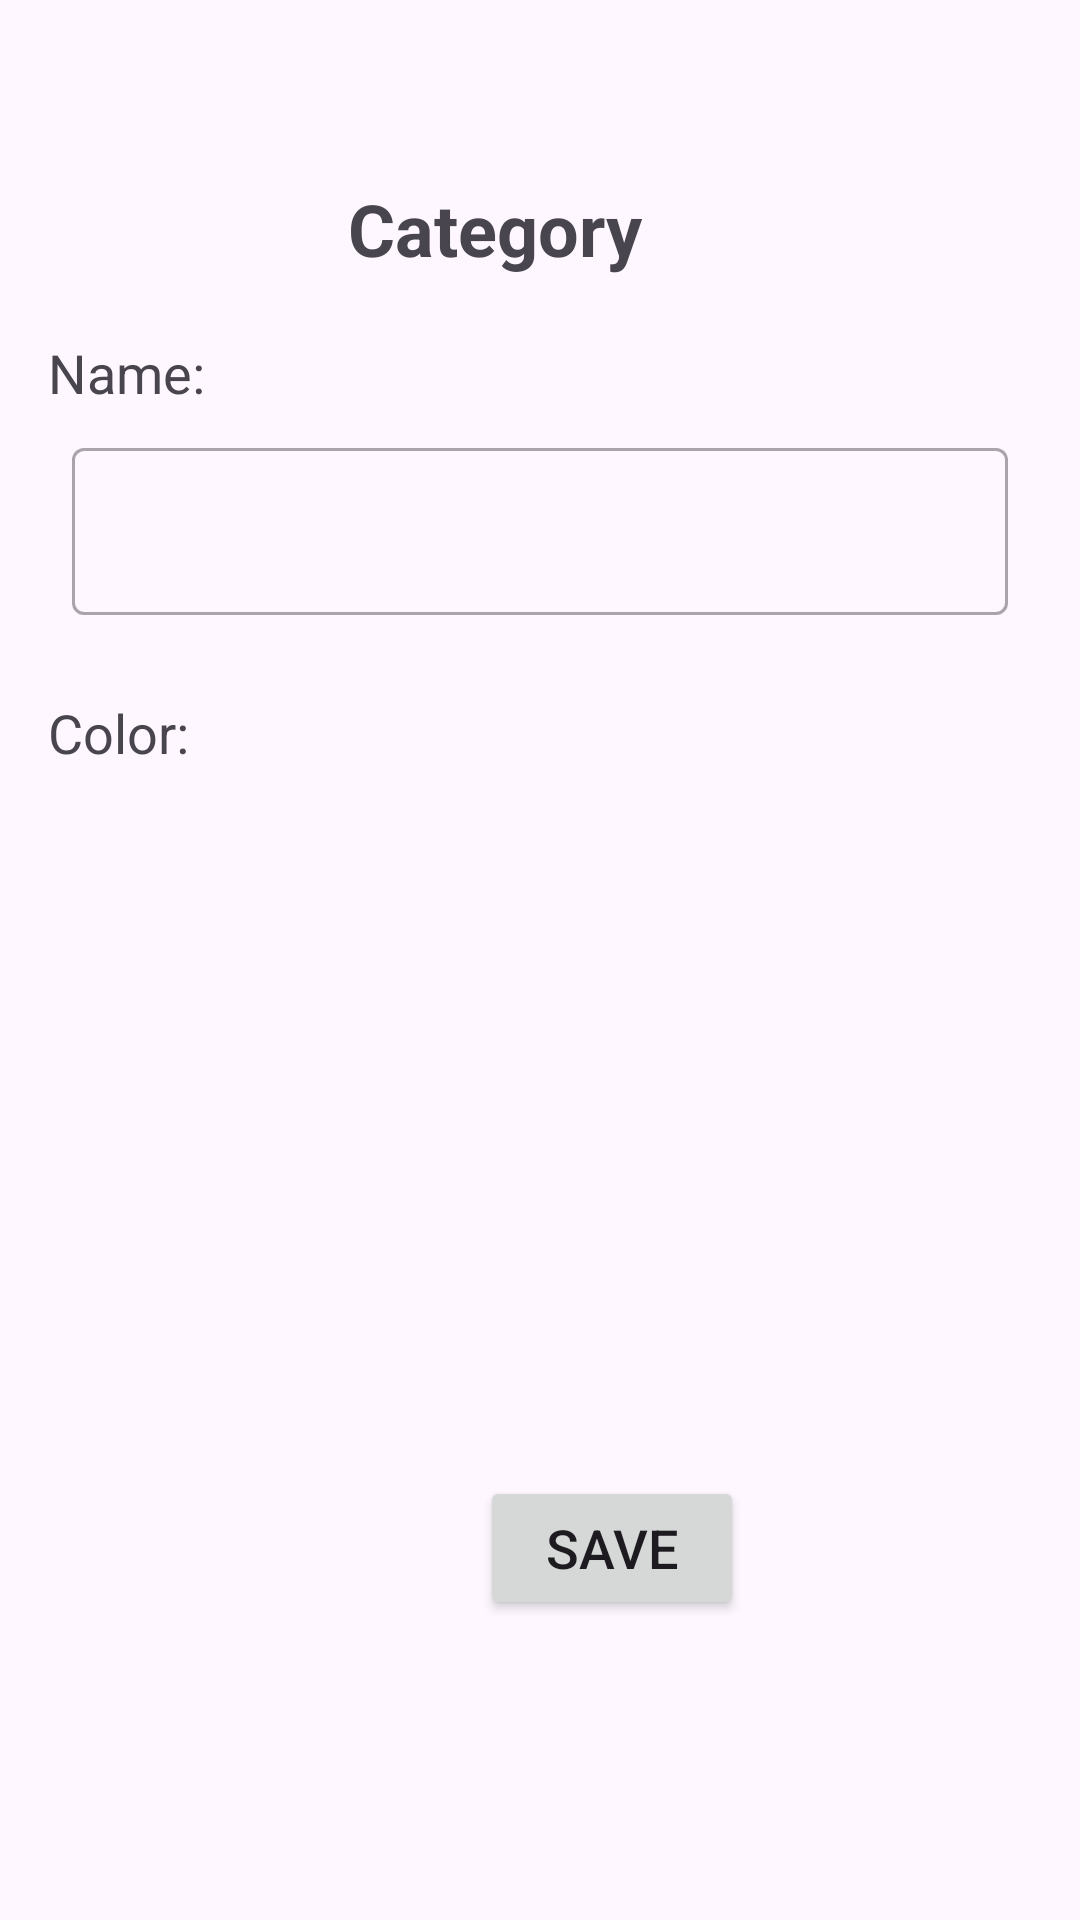

Write the Android layout XML for this screen, with the resource values it uses.
<!-- AndroidManifest.xml: application theme Theme.E2Taskly -->
<!-- res/layout/activity_category_create.xml -->
<?xml version="1.0" encoding="utf-8"?>
<androidx.constraintlayout.widget.ConstraintLayout xmlns:android="http://schemas.android.com/apk/res/android"
    xmlns:tools="http://schemas.android.com/tools"
    android:layout_width="match_parent"
    android:layout_height="match_parent"
    xmlns:app="http://schemas.android.com/apk/res-auto">

    <TextView
        android:id="@+id/category_creation"
        android:layout_width="wrap_content"
        android:layout_height="wrap_content"
        android:layout_marginStart="116dp"
        android:layout_marginTop="60dp"
        android:text="@string/category_title"
        android:textSize="24sp"
        android:textStyle="bold"
        app:layout_constraintStart_toStartOf="parent"
        app:layout_constraintTop_toTopOf="parent" />

    <Button
        android:id="@+id/saveCategoryButton"
        android:layout_width="wrap_content"
        android:layout_height="wrap_content"
        android:layout_marginStart="160dp"
        android:layout_marginBottom="100dp"
        android:text="@string/save_button"
        android:textSize="18sp"
        app:layout_constraintBottom_toBottomOf="parent"
        app:layout_constraintStart_toStartOf="parent" />

    <TextView
        android:id="@+id/category_name"
        android:layout_width="wrap_content"
        android:layout_height="wrap_content"
        android:layout_marginStart="16dp"
        android:layout_marginTop="112dp"
        android:text="@string/category_name"
        android:textSize="18sp"
        app:layout_constraintStart_toStartOf="parent"
        app:layout_constraintTop_toTopOf="parent" />


    <com.google.android.material.textfield.TextInputLayout
        android:id="@+id/textInputCategoryName"
        style="@style/Widget.MaterialComponents.TextInputLayout.OutlinedBox"
        android:layout_width="0dp"
        android:layout_height="wrap_content"
        android:layout_marginStart="24dp"
        android:layout_marginEnd="24dp"
        android:layout_marginTop="144dp"
        app:layout_constraintStart_toStartOf="parent"
        app:layout_constraintEnd_toEndOf="parent"
        app:layout_constraintTop_toTopOf="parent">


        <com.google.android.material.textfield.TextInputEditText
            android:id="@+id/editCategoryName"
            android:layout_width="match_parent"
            android:layout_height="wrap_content"/>

        
    </com.google.android.material.textfield.TextInputLayout>

    <TextView
        android:id="@+id/category_color"
        android:layout_width="wrap_content"
        android:layout_height="wrap_content"
        android:layout_marginStart="16dp"
        android:layout_marginTop="232dp"
        android:text="@string/category_color"
        android:textSize="18sp"
        app:layout_constraintStart_toStartOf="parent"
        app:layout_constraintTop_toTopOf="parent" />

    <GridLayout
        android:id="@+id/colorGrid"
        android:layout_width="match_parent"
        android:layout_height="wrap_content"
        android:layout_marginStart="16dp"
        android:layout_marginTop="272dp"
        android:columnCount="4"
        android:gravity="center"
        app:layout_constraintStart_toStartOf="parent"
        app:layout_constraintTop_toTopOf="parent" />


</androidx.constraintlayout.widget.ConstraintLayout>
<!-- resources referenced by this layout -->
<resources>
  <string name="category_color">Color:</string>
  <string name="category_name">Name:</string>
  <string name="category_title">Category</string>
  <string name="save_button">Save</string>
  <style name="Theme.E2Taskly" parent="Base.Theme.E2Taskly" />
  <style name="Base.Theme.E2Taskly" parent="Theme.Material3.DayNight.NoActionBar">
          
          
      </style>
</resources>
